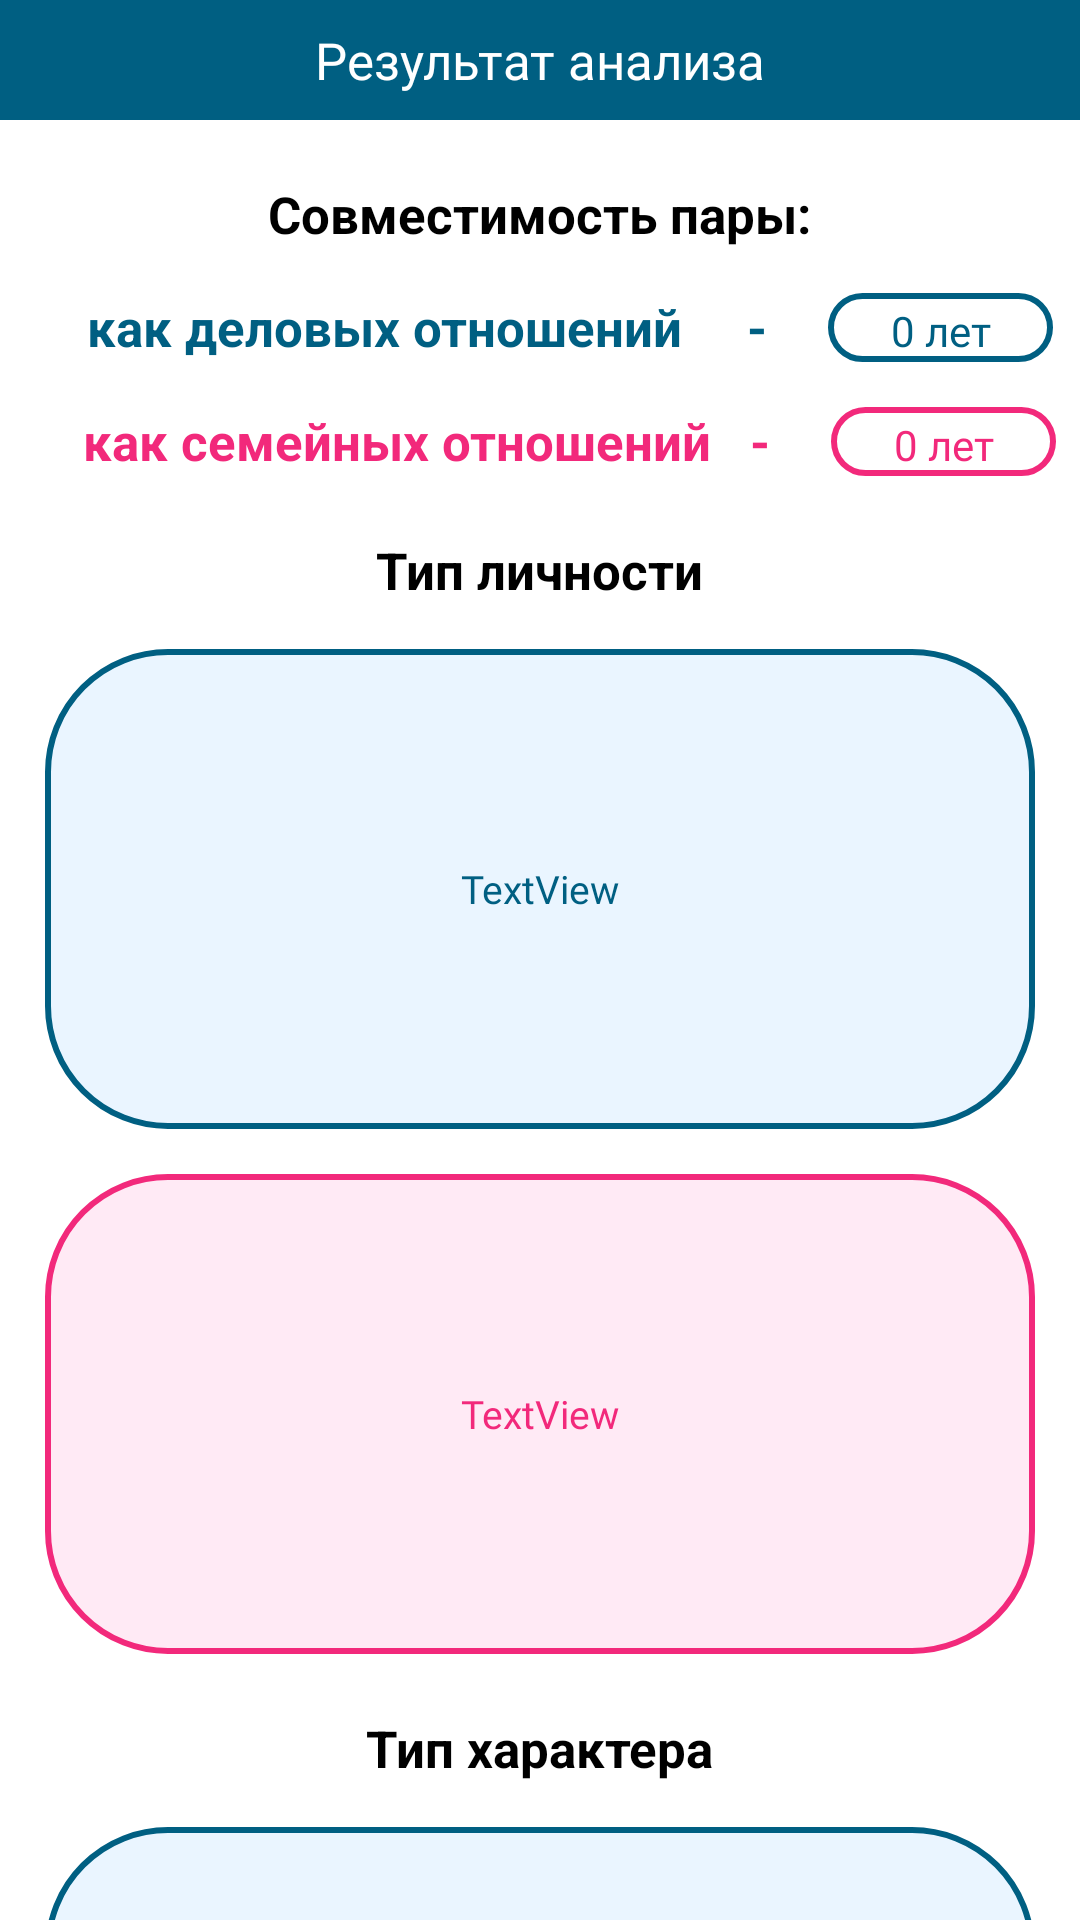

Write the Android layout XML for this screen, with the resource values it uses.
<!-- AndroidManifest.xml: application theme Theme.ProjectApp -->
<!-- res/layout/activity_results.xml -->
<?xml version="1.0" encoding="utf-8"?>
<RelativeLayout xmlns:android="http://schemas.android.com/apk/res/android"
    xmlns:app="http://schemas.android.com/apk/res-auto"
    xmlns:tools="http://schemas.android.com/tools"
    android:layout_width="match_parent"
    android:layout_height="match_parent"
    android:background="@color/MainBackgroundColor">

    <ScrollView
        android:layout_width="match_parent"
        android:layout_height="match_parent">

        <LinearLayout
            android:layout_width="match_parent"
            android:layout_height="wrap_content"
            android:layout_marginTop="60dp"
            android:layout_marginBottom="0dp"
            android:gravity="center"
            android:orientation="vertical"
            android:paddingBottom="40dp">

            <TextView
                android:layout_width="wrap_content"
                android:layout_height="wrap_content"
                android:paddingBottom="15dp"
                android:text="Совместимость пары:"
                android:textColor="@color/black"
                android:textSize="17sp"
                android:textStyle="bold" />

            <LinearLayout
                android:layout_width="wrap_content"
                android:layout_height="wrap_content"
                android:layout_marginBottom="15dp"
                android:orientation="horizontal">


                <TextView
                    android:layout_width="wrap_content"
                    android:layout_height="wrap_content"
                    android:layout_marginLeft="20dp"
                    android:text="как деловых отношений     -"
                    android:textColor="@color/main_color"
                    android:textSize="17dp"
                    android:textStyle="bold" />

                <TextView
                    android:id="@+id/textView13"
                    android:layout_width="75dp"
                    android:layout_height="23dp"
                    android:layout_marginLeft="20dp"
                    android:background="@drawable/output_m_design"
                    android:fontFamily="@font/roboto_bold"
                    android:gravity="center"
                    android:padding="3dp"
                    android:text="0 лет"
                    android:textColor="@color/main_color" />
            </LinearLayout>

            <LinearLayout
                android:layout_width="wrap_content"
                android:layout_height="wrap_content"
                android:layout_marginBottom="20dp"
                android:orientation="horizontal">

                <TextView
                    android:layout_width="wrap_content"
                    android:layout_height="wrap_content"
                    android:layout_marginLeft="20dp"
                    android:text="как семейных отношений   -"
                    android:textColor="@color/main_color_pink"
                    android:textSize="17dp"
                    android:textStyle="bold" />

                <TextView
                    android:id="@+id/textView14"
                    android:layout_width="75dp"
                    android:layout_height="23dp"
                    android:layout_marginLeft="20dp"
                    android:background="@drawable/output_w_design"
                    android:fontFamily="@font/roboto_bold"
                    android:gravity="center"
                    android:padding="3dp"
                    android:text="0 лет"
                    android:textColor="@color/main_color_pink" />
            </LinearLayout>

            <TextView
                android:layout_width="wrap_content"
                android:layout_height="wrap_content"
                android:paddingBottom="15dp"
                android:text="Тип личности"
                android:textColor="@color/black"
                android:textSize="17sp"
                android:textStyle="bold" />

            <FrameLayout
                android:layout_width="match_parent"
                android:layout_height="160dp"
                android:paddingLeft="15dp"
                android:paddingRight="15dp">

                <TextView
                    android:id="@+id/textView_m"
                    android:layout_width="match_parent"
                    android:layout_height="match_parent"
                    android:background="@drawable/output_m_design_type"
                    android:fontFamily="@font/roboto_bold"
                    android:gravity="center"
                    android:paddingLeft="9dp"
                    android:paddingRight="9dp"
                    android:text="TextView"
                    android:textColor="@color/main_color"
                    android:textSize="13sp" />

            </FrameLayout>

            <FrameLayout
                android:layout_width="match_parent"
                android:layout_height="160dp"
                android:layout_marginTop="15dp"
                android:paddingLeft="15dp"
                android:paddingRight="15dp">

                <TextView
                    android:id="@+id/textView_w"
                    android:layout_width="match_parent"
                    android:layout_height="match_parent"
                    android:background="@drawable/output_w_design_type"
                    android:fontFamily="@font/roboto_bold"
                    android:gravity="center"
                    android:paddingLeft="9dp"
                    android:paddingRight="9dp"
                    android:text="TextView"
                    android:textColor="@color/main_color_pink"
                    android:textSize="13sp" />

            </FrameLayout>

            <TextView
                android:layout_width="wrap_content"
                android:layout_height="wrap_content"
                android:paddingBottom="15dp"
                android:layout_marginTop="20dp"
                android:text="Тип характера"
                android:textColor="@color/black"
                android:textSize="17sp"
                android:textStyle="bold" />

            <FrameLayout
                android:layout_width="match_parent"
                android:layout_height="160dp"
                android:paddingLeft="15dp"
                android:paddingRight="15dp">

                <TextView
                    android:id="@+id/textView_m2"
                    android:layout_width="match_parent"
                    android:layout_height="match_parent"
                    android:background="@drawable/output_m_design_type"
                    android:fontFamily="@font/roboto_bold"
                    android:gravity="center"
                    android:paddingLeft="9dp"
                    android:paddingRight="9dp"
                    android:text="TextView"
                    android:textColor="@color/main_color"
                    android:textSize="13sp" />

            </FrameLayout>

            <FrameLayout
                android:layout_width="match_parent"
                android:layout_height="160dp"
                android:layout_marginTop="15dp"
                android:paddingLeft="15dp"
                android:paddingRight="15dp">

                <TextView
                    android:id="@+id/textView_w2"
                    android:layout_width="match_parent"
                    android:layout_height="match_parent"
                    android:background="@drawable/output_w_design_type"
                    android:fontFamily="@font/roboto_bold"
                    android:gravity="center"
                    android:paddingLeft="9dp"
                    android:paddingRight="9dp"
                    android:text="TextView"
                    android:textColor="@color/main_color_pink"
                    android:textSize="13sp" />

            </FrameLayout>

            <Button
                android:id="@+id/button_instruction_back"
                android:layout_width="wrap_content"
                android:layout_height="50dp"
                android:layout_alignParentBottom="true"
                android:layout_centerHorizontal="true"
                android:layout_marginBottom="50dp"
                android:layout_marginTop="20dp"
                android:background="@drawable/warning_button_design"
                android:onClick="startMain"
                android:text="    Вернуться на главную    "
                android:textColor="@drawable/warning_button_design" />

        </LinearLayout>
    </ScrollView>

    <FrameLayout
        android:id="@+id/layout_header_title_upload"
        android:layout_width="match_parent"
        android:layout_height="40dp"
        android:background="@color/main_color">

        <TextView
            android:id="@+id/text_upload"
            android:layout_width="match_parent"
            android:layout_height="match_parent"
            android:contentDescription="title_upload"
            android:fontFamily="@font/roboto_bold"
            android:gravity="center"
            android:text="Результат анализа"
            android:textColor="@color/white"
            android:textSize="17sp" />

    </FrameLayout>

</RelativeLayout>
<!-- resources referenced by this layout -->
<resources>
  <color name="MainBackgroundColor">#FFFFFF</color>
  <color name="black">#FF000000</color>
  <color name="main_color">#005F82</color>
  <color name="main_color_pink">#F2297B</color>
  <color name="white">#FFFFFFFF</color>
  <!-- drawable output_m_design (drawable) -->
  <?xml version="1.0" encoding="utf-8"?>
  <selector xmlns:android="http://schemas.android.com/apk/res/android">
      <item>
          <shape android:shape="rectangle">
              <solid android:color="@color/white" />
              <corners
                  android:bottomRightRadius="40dp"
                  android:bottomLeftRadius="40dp"
                  android:topLeftRadius="40dp"
                  android:topRightRadius="40dp"/>
              <stroke android:width="2dip" android:color="@color/main_color"/>
          </shape>
      </item>
  </selector>
  <!-- drawable output_m_design_type (drawable) -->
  <?xml version="1.0" encoding="utf-8"?>
  <selector xmlns:android="http://schemas.android.com/apk/res/android">
      <item>
          <shape android:shape="rectangle">
              <solid android:color="@color/background_m" />
              <corners
                  android:bottomRightRadius="40dp"
                  android:bottomLeftRadius="40dp"
                  android:topLeftRadius="40dp"
                  android:topRightRadius="40dp"/>
              <stroke android:width="2dip" android:color="@color/main_color"/>
          </shape>
      </item>
  </selector>
  <!-- drawable output_w_design (drawable) -->
  <?xml version="1.0" encoding="utf-8"?>
  <selector xmlns:android="http://schemas.android.com/apk/res/android">
      <item>
          <shape android:shape="rectangle">
              <solid android:color="@color/white" />
              <corners
                  android:bottomRightRadius="40dp"
                  android:bottomLeftRadius="40dp"
                  android:topLeftRadius="40dp"
                  android:topRightRadius="40dp"/>
              <stroke android:width="2dip" android:color="@color/main_color_pink"/>
          </shape>
      </item>
  </selector>
  <!-- drawable output_w_design_type (drawable) -->
  <?xml version="1.0" encoding="utf-8"?>
  <selector xmlns:android="http://schemas.android.com/apk/res/android">
      <item>
          <shape android:shape="rectangle">
              <solid android:color="@color/background_w" />
              <corners
                  android:bottomRightRadius="40dp"
                  android:bottomLeftRadius="40dp"
                  android:topLeftRadius="40dp"
                  android:topRightRadius="40dp"/>
              <stroke android:width="2dip" android:color="@color/main_color_pink"/>
          </shape>
      </item>
  </selector>
  <style name="Theme.ProjectApp" parent="Theme.Design.NoActionBar">
          
          <item name="colorPrimary">@color/purple_500</item>
          <item name="colorPrimaryVariant">@color/purple_700</item>
          <item name="colorOnPrimary">@color/white</item>
          
          <item name="colorSecondary">@color/teal_200</item>
          <item name="colorSecondaryVariant">@color/teal_700</item>
          <item name="colorOnSecondary">@color/black</item>
          
          <item name="android:statusBarColor">?attr/colorPrimaryVariant</item>
          
      </style>
  <color name="background_m">#EAF5FF</color>
  <color name="background_w">#FFEAF5</color>
  <color name="purple_500">#FFFFFF</color>
  <color name="purple_700">#FFFFFF</color>
  <color name="teal_200">#FFFFFFF1</color>
  <color name="teal_700">#FFFFFFF2</color>
</resources>
